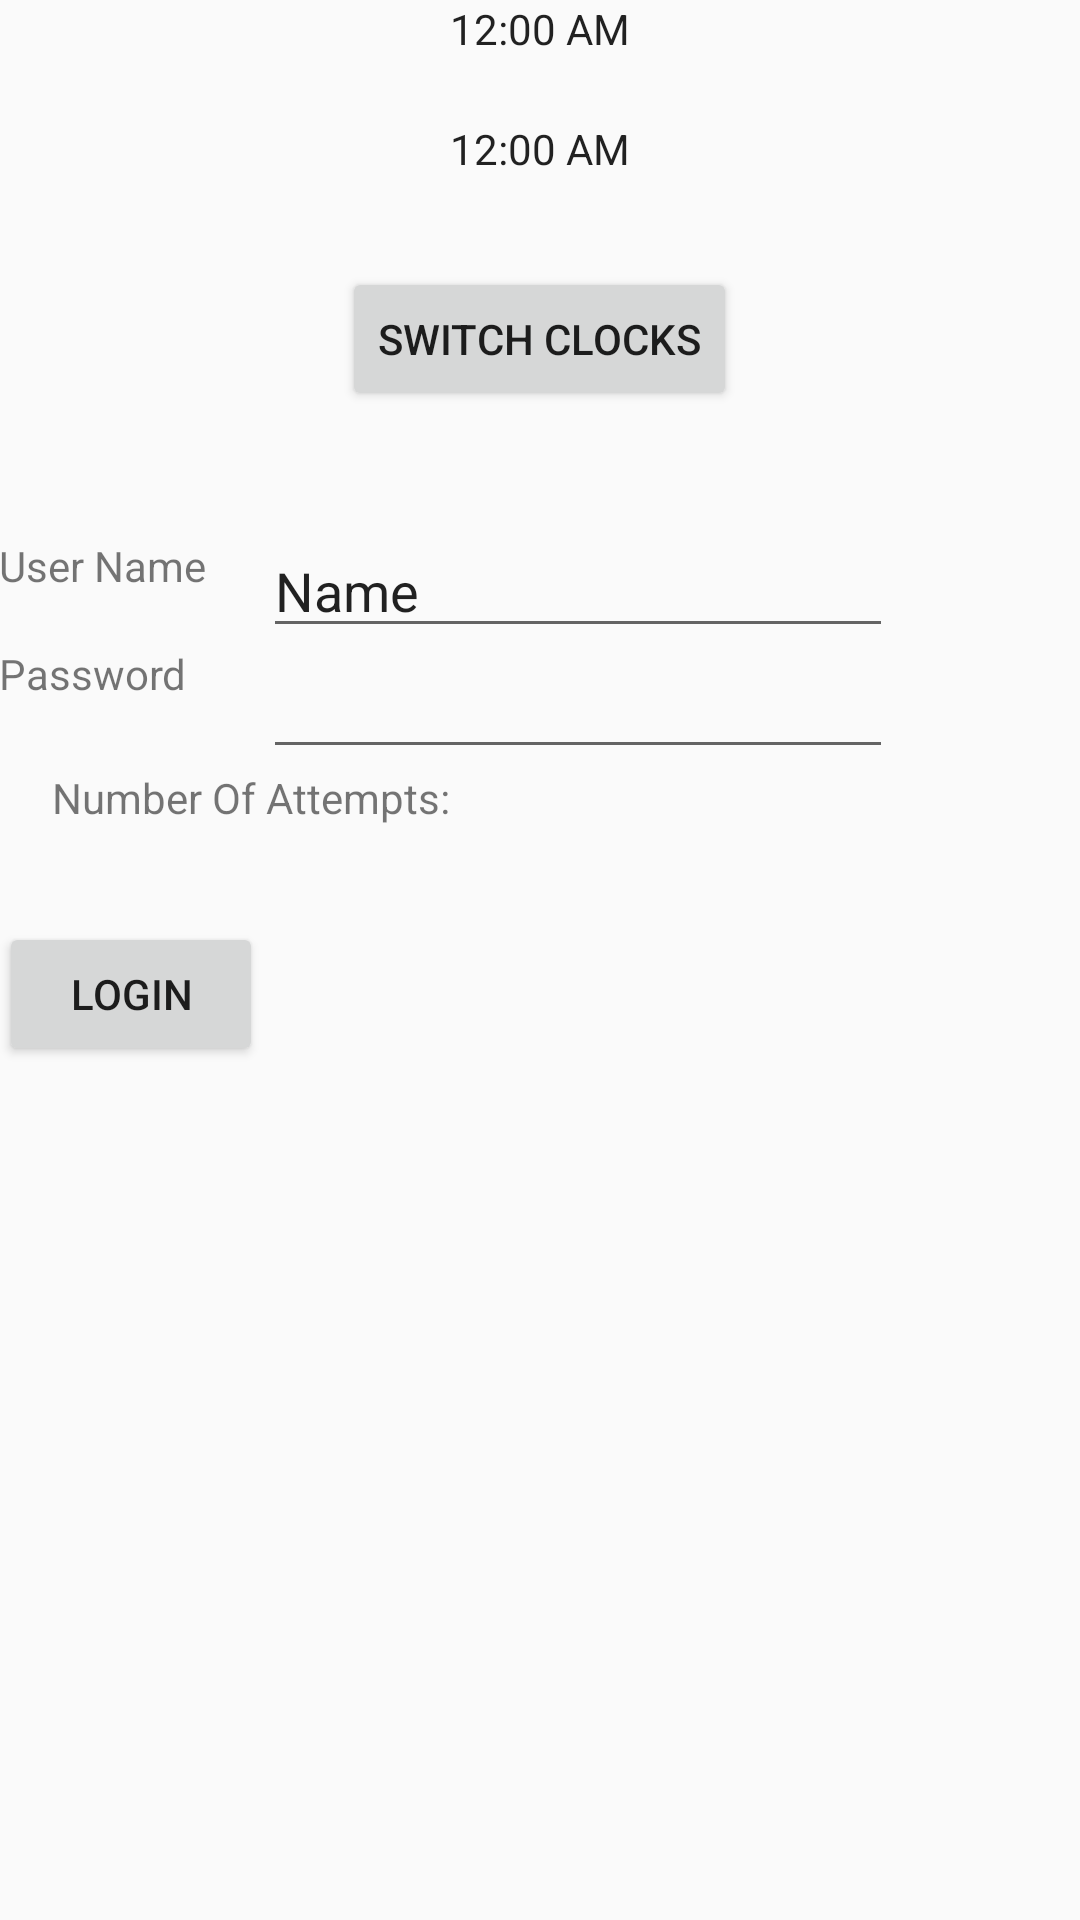

This screen was rendered from an Android layout file. Write that file and the resources it references.
<!-- AndroidManifest.xml: application theme AppTheme -->
<!-- res/layout/activity_second.xml -->
<?xml version="1.0" encoding="utf-8"?>
<RelativeLayout xmlns:android="http://schemas.android.com/apk/res/android"
    xmlns:tools="http://schemas.android.com/tools"
    android:id="@+id/activity_second"
    android:layout_width="match_parent"
    android:layout_height="match_parent"
    android:paddingBottom="@dimen/activity_vertical_margin"
    android:paddingLeft="@dimen/activity_horizontal_margin"
    android:paddingRight="@dimen/activity_horizontal_margin"
    android:paddingTop="@dimen/activity_vertical_margin"
    tools:context="com.example.myapplication1.SecondActivity">

    <TextClock
        android:layout_width="wrap_content"
        android:layout_height="wrap_content"
        android:id="@+id/textClock1"
        android:layout_alignParentTop="true"
        android:layout_alignStart="@+id/textClock2" />

    <TextClock
        android:layout_width="wrap_content"
        android:layout_height="wrap_content"
        android:layout_alignParentStart="false"
        android:layout_marginTop="40dp"
        android:id="@+id/textClock2"
        android:layout_alignParentBottom="false"
        android:layout_centerHorizontal="true" />

    <Button
        android:text="@string/switch_clocks"
        android:layout_width="wrap_content"
        android:layout_height="wrap_content"
        android:layout_below="@+id/textClock2"
        android:layout_alignParentStart="false"
        android:layout_marginStart="58dp"
        android:layout_marginTop="30dp"
        android:id="@+id/changeClockButton"
        android:layout_centerHorizontal="true" />

    <TextView
        android:text="@string/user_name"
        android:layout_width="wrap_content"
        android:layout_height="wrap_content"
        android:layout_below="@+id/changeClockButton"
        android:layout_alignParentStart="true"
        android:layout_marginTop="42dp"
        android:id="@+id/textViewUser" />

    <TextView
        android:text="@string/password"
        android:layout_width="wrap_content"
        android:layout_height="wrap_content"
        android:layout_marginTop="17dp"
        android:id="@+id/textViewPassword"
        android:layout_below="@+id/textViewUser"
        android:layout_alignParentStart="true" />

    <TextView
        android:layout_width="wrap_content"
        android:layout_height="wrap_content"
        android:layout_below="@+id/editTextPassowrd"
        android:layout_alignStart="@+id/textClock2"
        android:layout_marginStart="13dp"
        android:id="@+id/textViewAttemptsCount" />

    <Button
        android:text="@string/login"
        android:layout_width="wrap_content"
        android:layout_height="wrap_content"
        android:layout_below="@+id/textViewNumOfAttempts"
        android:layout_marginTop="32dp"
        android:id="@+id/button_login" />

    <EditText
        android:layout_width="wrap_content"
        android:layout_height="wrap_content"
        android:inputType="textPersonName"
        android:text="@string/name"
        android:ems="10"
        android:layout_alignBottom="@+id/textViewPassword"
        android:layout_toEndOf="@+id/button_login"
        android:layout_marginBottom="18dp"
        android:id="@+id/editTextUser" />

    <EditText
        android:layout_width="wrap_content"
        android:layout_height="wrap_content"
        android:inputType="textPassword"
        android:ems="10"
        android:layout_alignTop="@+id/textViewPassword"
        android:layout_alignStart="@+id/editTextUser"
        android:id="@+id/editTextPassowrd" />

    <TextView
        android:text="@string/number_of_attempts"
        android:layout_width="wrap_content"
        android:layout_height="wrap_content"
        android:id="@+id/textViewNumOfAttempts"
        android:layout_below="@+id/editTextPassowrd"
        android:layout_toStartOf="@+id/textClock2" />

</RelativeLayout>
<!-- resources referenced by this layout -->
<resources>
  <string name="login">Login</string>
  <string name="name">Name</string>
  <string name="number_of_attempts">Number Of Attempts:</string>
  <string name="password">Password</string>
  <string name="switch_clocks">Switch Clocks</string>
  <string name="user_name">User Name</string>
  <style name="AppTheme" parent="Theme.AppCompat.Light.DarkActionBar">
          
          <item name="colorPrimary">@color/colorPrimary</item>
          <item name="colorPrimaryDark">@color/colorPrimaryDark</item>
          <item name="colorAccent">@color/colorAccent</item>
      </style>
  <!-- not gathered from this repository: default colours our renderer supplied (Android Studio template values) -->
  <color name="colorPrimary">#FF6200EE</color>
  <color name="colorPrimaryDark">#FF3700B3</color>
  <color name="colorAccent">#FF03DAC5</color>
</resources>
